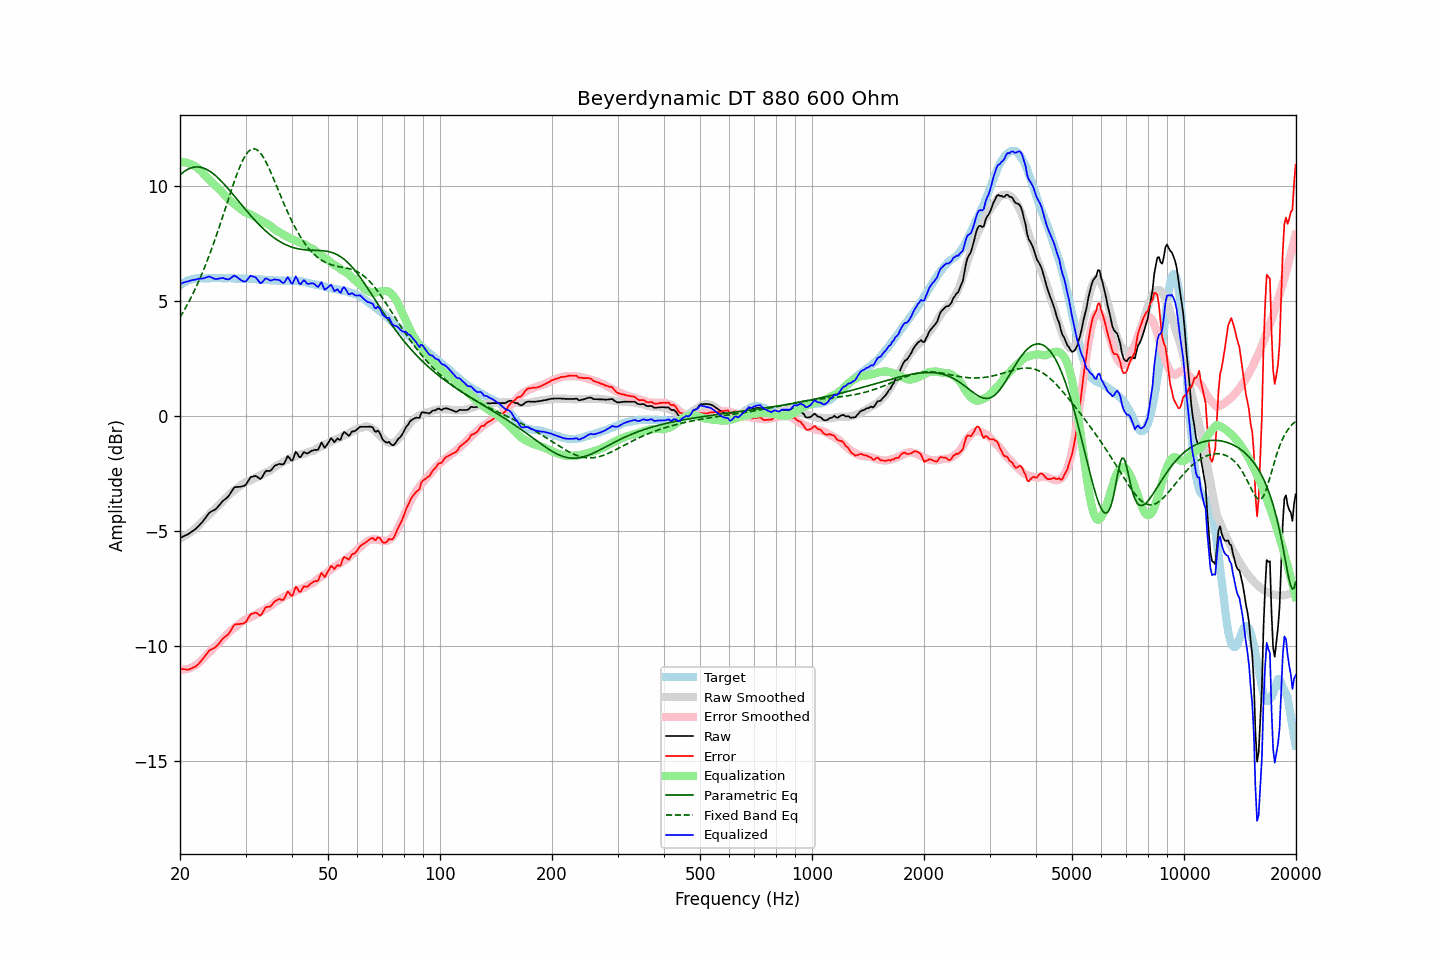

Data behind this chart, as committed beside it:
frequency, raw, error, smoothed, error_smoothed, equalization, parametric_eq, fixed_band_eq, equalized_raw, equalized_smoothed, target
20.00, -5.30, -10.98, -5.32, -11.03, 11.03, 10.47, 4.28, 5.72, 5.70, 5.67
20.20, -5.27, -10.99, -5.29, -11.03, 11.03, 10.53, 4.40, 5.76, 5.74, 5.72
20.40, -5.23, -11.00, -5.25, -11.03, 11.03, 10.59, 4.52, 5.79, 5.77, 5.77
20.61, -5.20, -11.00, -5.21, -11.02, 11.02, 10.64, 4.64, 5.81, 5.81, 5.80
20.81, -5.17, -11.02, -5.17, -11.00, 11.00, 10.68, 4.77, 5.83, 5.84, 5.85
21.02, -5.14, -11.03, -5.12, -10.99, 10.99, 10.72, 4.89, 5.84, 5.86, 5.89
21.23, -5.09, -11.00, -5.08, -10.96, 10.96, 10.75, 5.03, 5.87, 5.89, 5.91
21.44, -5.04, -10.97, -5.02, -10.94, 10.94, 10.78, 5.16, 5.89, 5.91, 5.93
21.66, -4.99, -10.94, -4.97, -10.90, 10.90, 10.80, 5.31, 5.91, 5.93, 5.95
21.87, -4.95, -10.91, -4.92, -10.87, 10.87, 10.81, 5.45, 5.91, 5.95, 5.96
22.09, -4.89, -10.87, -4.86, -10.82, 10.82, 10.82, 5.60, 5.93, 5.96, 5.98
22.31, -4.82, -10.81, -4.80, -10.77, 10.77, 10.82, 5.75, 5.95, 5.98, 5.99
22.54, -4.75, -10.74, -4.73, -10.71, 10.71, 10.81, 5.91, 5.96, 5.98, 5.99
22.76, -4.67, -10.66, -4.66, -10.64, 10.64, 10.80, 6.07, 5.97, 5.99, 5.99
22.99, -4.60, -10.58, -4.58, -10.57, 10.57, 10.78, 6.24, 5.97, 5.99, 5.98
23.22, -4.51, -10.49, -4.51, -10.50, 10.50, 10.76, 6.41, 5.99, 5.99, 5.97
23.45, -4.41, -10.39, -4.44, -10.43, 10.43, 10.73, 6.58, 6.02, 5.99, 5.97
23.69, -4.32, -10.31, -4.37, -10.36, 10.36, 10.69, 6.76, 6.03, 5.99, 5.98
23.92, -4.22, -10.20, -4.29, -10.28, 10.28, 10.65, 6.94, 6.06, 5.99, 5.98
24.16, -4.17, -10.16, -4.22, -10.21, 10.21, 10.61, 7.13, 6.04, 5.99, 5.99
24.40, -4.13, -10.13, -4.15, -10.14, 10.14, 10.56, 7.32, 6.01, 5.99, 6.00
24.65, -4.10, -10.09, -4.09, -10.07, 10.07, 10.51, 7.52, 5.97, 5.99, 5.99
24.89, -4.06, -10.05, -4.02, -10.01, 10.01, 10.45, 7.71, 5.95, 5.99, 5.99
25.14, -4.00, -9.99, -3.96, -9.95, 9.95, 10.38, 7.92, 5.95, 5.99, 5.99
25.39, -3.91, -9.91, -3.89, -9.88, 9.88, 10.32, 8.12, 5.97, 5.99, 6.00
25.65, -3.83, -9.83, -3.82, -9.81, 9.81, 10.25, 8.33, 5.98, 5.99, 6.00
25.91, -3.74, -9.73, -3.75, -9.74, 9.74, 10.18, 8.54, 5.99, 5.99, 5.98
26.16, -3.67, -9.65, -3.67, -9.66, 9.66, 10.10, 8.76, 5.99, 5.99, 5.98
26.43, -3.62, -9.60, -3.60, -9.58, 9.58, 10.03, 8.97, 5.96, 5.99, 5.98
26.69, -3.56, -9.54, -3.52, -9.51, 9.51, 9.95, 9.19, 5.95, 5.98, 5.98
26.96, -3.50, -9.49, -3.45, -9.43, 9.43, 9.87, 9.40, 5.93, 5.98, 5.99
27.23, -3.40, -9.39, -3.39, -9.36, 9.36, 9.79, 9.62, 5.96, 5.98, 5.99
27.50, -3.29, -9.28, -3.33, -9.30, 9.30, 9.70, 9.83, 6.01, 5.98, 5.99
27.77, -3.18, -9.16, -3.27, -9.25, 9.25, 9.62, 10.03, 6.07, 5.98, 5.97
28.05, -3.09, -9.07, -3.22, -9.19, 9.19, 9.54, 10.23, 6.10, 5.97, 5.97
28.33, -3.09, -9.05, -3.17, -9.14, 9.14, 9.45, 10.43, 6.05, 5.97, 5.96
28.62, -3.08, -9.04, -3.12, -9.09, 9.09, 9.37, 10.62, 6.00, 5.97, 5.96
28.90, -3.08, -9.05, -3.06, -9.03, 9.03, 9.28, 10.79, 5.95, 5.97, 5.97
29.19, -3.07, -9.03, -3.01, -8.97, 8.97, 9.20, 10.95, 5.90, 5.97, 5.96
29.48, -3.05, -9.03, -2.95, -8.91, 8.91, 9.11, 11.10, 5.86, 5.96, 5.97
29.78, -3.03, -9.00, -2.91, -8.87, 8.87, 9.03, 11.23, 5.84, 5.96, 5.96
30.08, -2.98, -8.95, -2.87, -8.83, 8.83, 8.95, 11.35, 5.85, 5.96, 5.97
30.38, -2.87, -8.83, -2.85, -8.81, 8.81, 8.86, 11.44, 5.93, 5.96, 5.96
30.68, -2.76, -8.72, -2.83, -8.78, 8.78, 8.78, 11.52, 6.02, 5.96, 5.96
30.99, -2.65, -8.61, -2.79, -8.75, 8.75, 8.70, 11.57, 6.10, 5.95, 5.95
31.30, -2.64, -8.59, -2.76, -8.71, 8.71, 8.62, 11.60, 6.07, 5.95, 5.95
31.61, -2.62, -8.57, -2.72, -8.67, 8.67, 8.55, 11.61, 6.04, 5.95, 5.95
31.93, -2.60, -8.55, -2.68, -8.63, 8.63, 8.47, 11.59, 6.02, 5.94, 5.95
32.24, -2.64, -8.58, -2.65, -8.59, 8.59, 8.40, 11.56, 5.94, 5.94, 5.93
32.57, -2.69, -8.63, -2.61, -8.55, 8.55, 8.33, 11.50, 5.85, 5.94, 5.94
32.89, -2.74, -8.68, -2.58, -8.51, 8.51, 8.25, 11.42, 5.77, 5.93, 5.94
33.22, -2.67, -8.60, -2.54, -8.47, 8.47, 8.19, 11.33, 5.80, 5.93, 5.92
33.55, -2.55, -8.47, -2.51, -8.43, 8.43, 8.12, 11.22, 5.88, 5.92, 5.92
33.89, -2.42, -8.33, -2.48, -8.39, 8.39, 8.06, 11.10, 5.97, 5.91, 5.91
34.23, -2.38, -8.30, -2.44, -8.35, 8.35, 7.99, 10.96, 5.97, 5.91, 5.92
34.57, -2.39, -8.29, -2.41, -8.32, 8.32, 7.93, 10.82, 5.92, 5.90, 5.90
34.92, -2.39, -8.29, -2.38, -8.28, 8.28, 7.88, 10.66, 5.88, 5.90, 5.90
35.27, -2.33, -8.23, -2.33, -8.22, 8.22, 7.82, 10.50, 5.89, 5.90, 5.89
35.62, -2.24, -8.13, -2.27, -8.16, 8.16, 7.77, 10.34, 5.92, 5.89, 5.89
35.97, -2.16, -8.05, -2.21, -8.10, 8.10, 7.72, 10.17, 5.94, 5.89, 5.89
... 635 more rows
